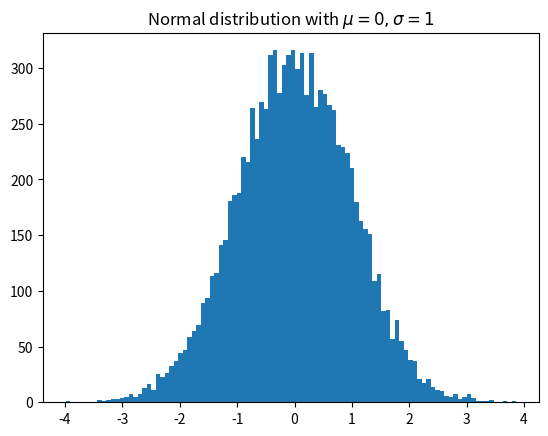

Write Python code to recreate this figure. (Note: this script raises an exception after producing the figure.)
import matplotlib.pyplot as plt
import numpy as np

x = np.random.randn(10_000)
plt.hist(x, 100)
plt.title(r"Normal distribution with $\mu=0, \sigma=1$")
plt.savefig("./03_extras/00_introduction/plots/matplotlib_histogram.png")
plt.show()